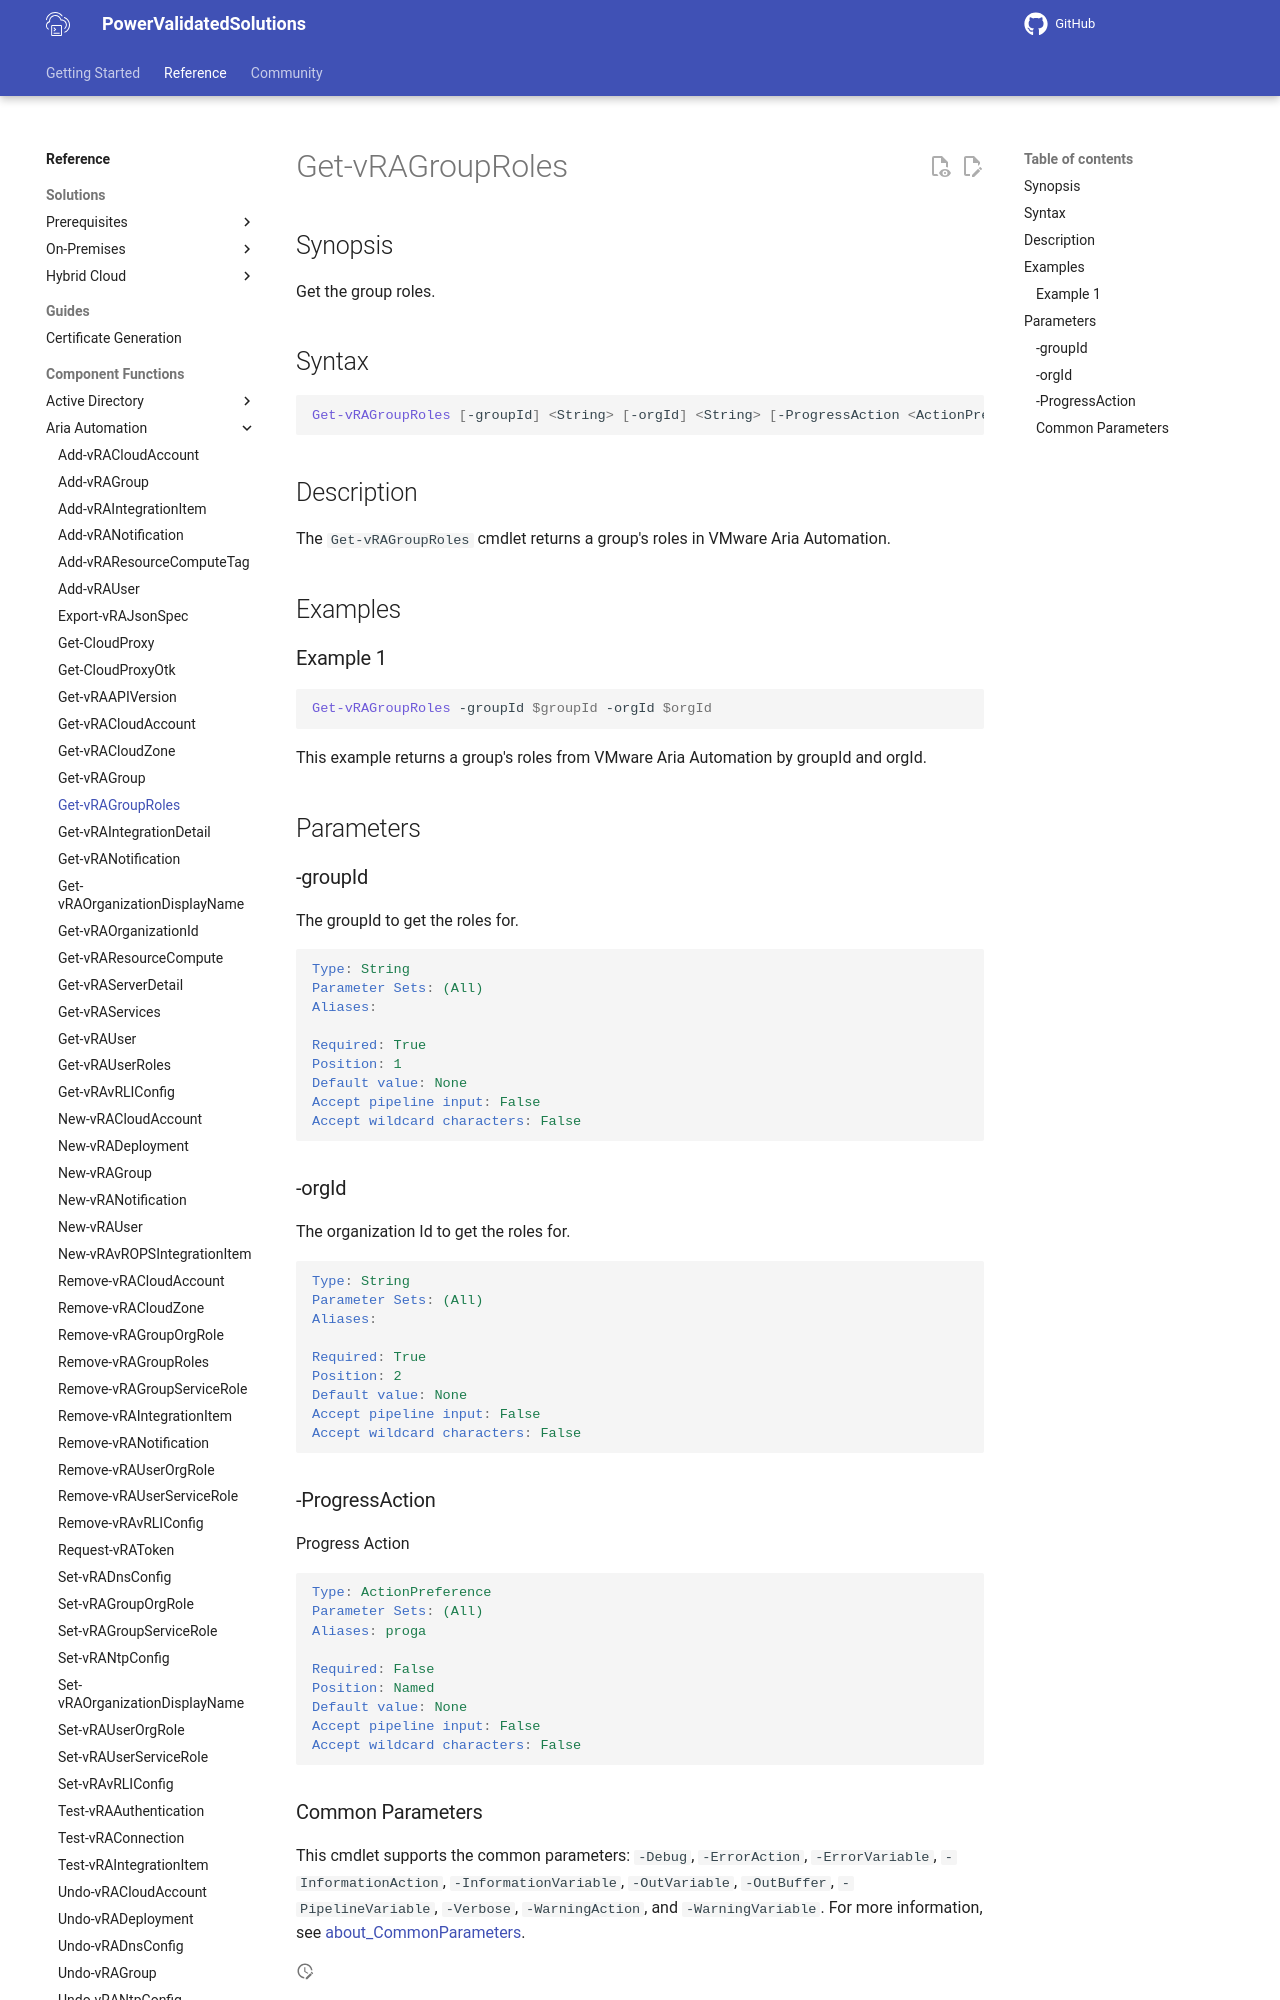

repository: vmware/power-validated-solutions-for-cloud-foundation · page: documentation/functions/aria-suite/aria-automation/Get-vRAGroupRoles/index.html · generator: mkdocs

# Get-vRAGroupRoles

## Synopsis

Get the group roles.

## Syntax

```powershell
Get-vRAGroupRoles [-groupId] <String> [-orgId] <String> [-ProgressAction <ActionPreference>] [<CommonParameters>]
```

## Description

The `Get-vRAGroupRoles` cmdlet returns a group's roles in VMware Aria Automation.

## Examples

### Example 1

```powershell
Get-vRAGroupRoles -groupId $groupId -orgId $orgId
```

This example returns a group's roles from VMware Aria Automation by groupId and orgId.

## Parameters

### -groupId

The groupId to get the roles for.

```yaml
Type: String
Parameter Sets: (All)
Aliases:

Required: True
Position: 1
Default value: None
Accept pipeline input: False
Accept wildcard characters: False
```

### -orgId

The organization Id to get the roles for.

```yaml
Type: String
Parameter Sets: (All)
Aliases:

Required: True
Position: 2
Default value: None
Accept pipeline input: False
Accept wildcard characters: False
```
